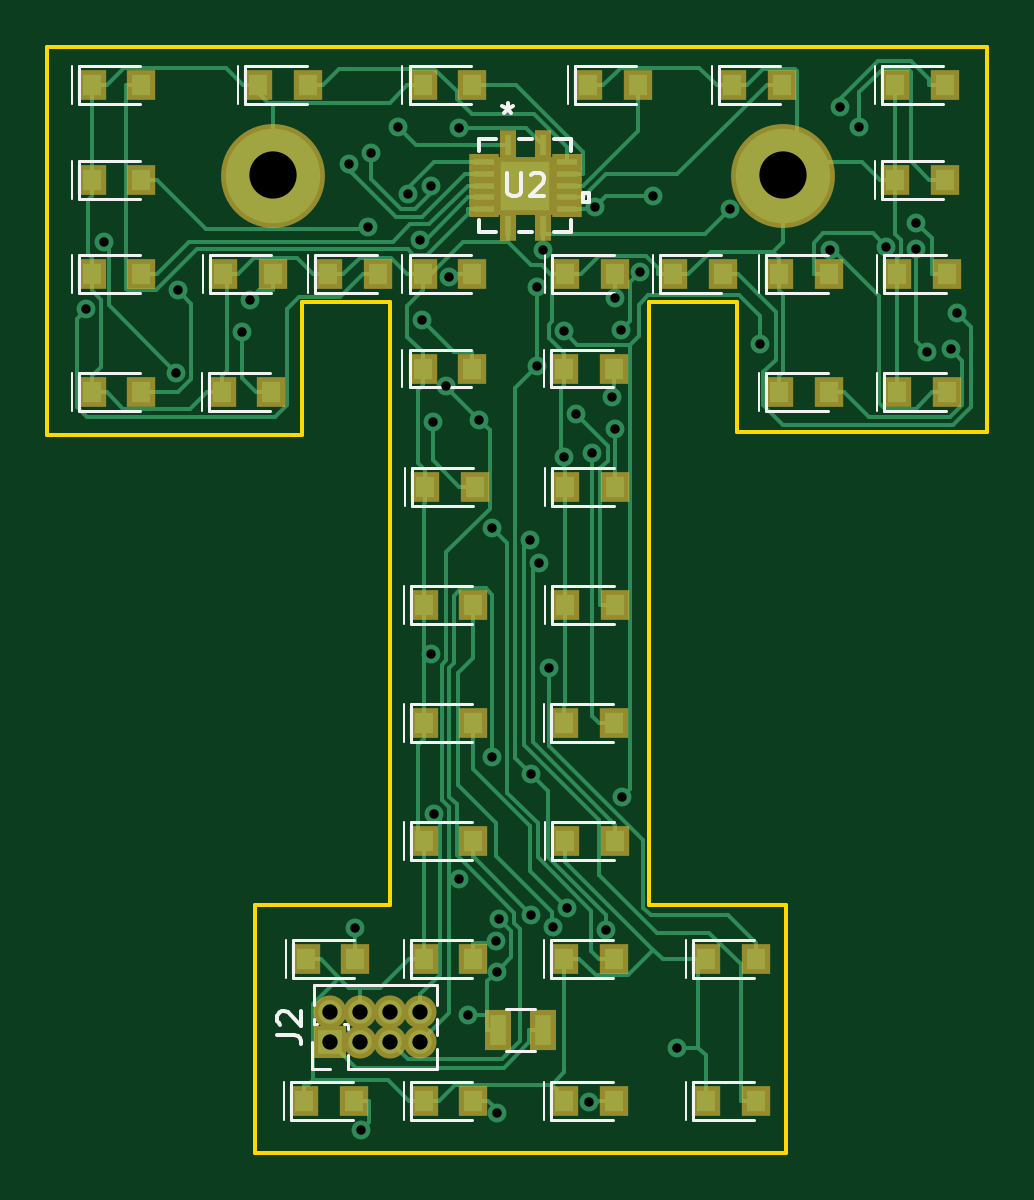
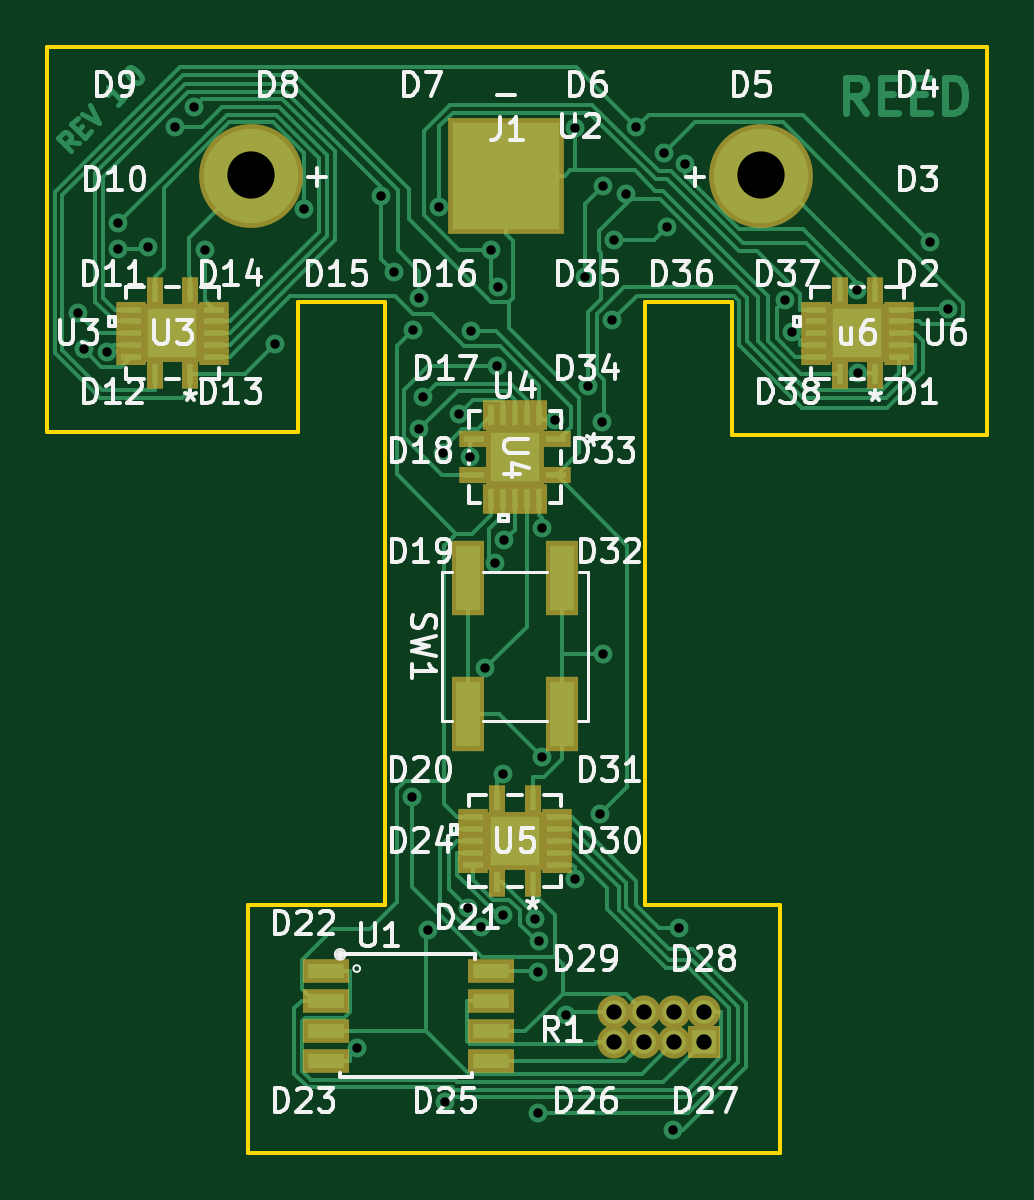
Circuit board: 11 layer files. Board 39.8 x 46.8 mm.
- bottom_copper: Tiny-er T-B.Cu.gbr (35111 bytes)
- bottom_mask: Tiny-er T-B.Mask.gbr (3356 bytes)
- paste: Tiny-er T-B.Paste.gbr (2957 bytes)
- bottom_silk: Tiny-er T-B.SilkS.gbr (50228 bytes)
- outline: Tiny-er T-Edge.Cuts.gbr (1329 bytes)
- top_copper: Tiny-er T-F.Cu.gbr (37962 bytes)
- top_mask: Tiny-er T-F.Mask.gbr (4834 bytes)
- paste: Tiny-er T-F.Paste.gbr (4404 bytes)
- top_silk: Tiny-er T-F.SilkS.gbr (12533 bytes)
- drill: Tiny-er T-NPTH.drl (147 bytes)
- drill: Tiny-er T-PTH.drl (1552 bytes)

=== bottom_copper: Tiny-er T-B.Cu.gbr (35111 bytes, source omitted) ===
=== bottom_mask: Tiny-er T-B.Mask.gbr ===
G04 #@! TF.GenerationSoftware,KiCad,Pcbnew,(5.0.0)*
G04 #@! TF.CreationDate,2019-05-30T18:33:39-04:00*
G04 #@! TF.ProjectId,Tiny-er T,54696E792D657220542E6B696361645F,rev?*
G04 #@! TF.SameCoordinates,Original*
G04 #@! TF.FileFunction,Soldermask,Bot*
G04 #@! TF.FilePolarity,Negative*
%FSLAX46Y46*%
G04 Gerber Fmt 4.6, Leading zero omitted, Abs format (unit mm)*
G04 Created by KiCad (PCBNEW (5.0.0)) date 05/30/19 18:33:39*
%MOMM*%
%LPD*%
G01*
G04 APERTURE LIST*
%ADD10R,1.950000X1.000000*%
%ADD11R,1.400000X3.150000*%
%ADD12R,2.450000X2.450000*%
%ADD13R,1.249884X0.679908*%
%ADD14R,0.679908X1.249884*%
%ADD15C,4.400000*%
%ADD16R,4.900000X4.900000*%
%ADD17O,1.400000X1.400000*%
%ADD18R,1.400000X1.400000*%
G04 APERTURE END LIST*
D10*
G04 #@! TO.C,U1*
X111000000Y-115500000D03*
X111000000Y-116765000D03*
X111000000Y-118035000D03*
X111000000Y-119305000D03*
X118000000Y-119305000D03*
X118000000Y-118035000D03*
X118000000Y-116765000D03*
X118000000Y-115495000D03*
G04 #@! TD*
D11*
G04 #@! TO.C,SW1*
X112000000Y-98870000D03*
X112000000Y-104630000D03*
X108000000Y-104630000D03*
X108000000Y-98870000D03*
G04 #@! TD*
D12*
G04 #@! TO.C,U4*
X110000000Y-93750000D03*
D13*
X108269000Y-94500001D03*
D14*
X108999999Y-95519001D03*
X109500001Y-95519001D03*
X110000000Y-95519001D03*
X110499999Y-95519001D03*
X111000001Y-95519001D03*
D13*
X111731000Y-94500001D03*
X111731000Y-92999999D03*
D14*
X111000001Y-91980999D03*
X110499999Y-91980999D03*
X110000000Y-91980999D03*
X109500001Y-91980999D03*
X108999999Y-91980999D03*
D13*
X108269000Y-92999999D03*
G04 #@! TD*
D12*
G04 #@! TO.C,U3*
X124500000Y-88500000D03*
D14*
X125250001Y-90231000D03*
D13*
X126269001Y-89500001D03*
X126269001Y-88999999D03*
X126269001Y-88500000D03*
X126269001Y-88000001D03*
X126269001Y-87499999D03*
D14*
X125250001Y-86769000D03*
X123749999Y-86769000D03*
D13*
X122730999Y-87499999D03*
X122730999Y-88000001D03*
X122730999Y-88500000D03*
X122730999Y-88999999D03*
X122730999Y-89500001D03*
D14*
X123749999Y-90231000D03*
G04 #@! TD*
D12*
G04 #@! TO.C,U5*
X110000000Y-110000000D03*
D14*
X110750001Y-111731000D03*
D13*
X111769001Y-111000001D03*
X111769001Y-110499999D03*
X111769001Y-110000000D03*
X111769001Y-109500001D03*
X111769001Y-108999999D03*
D14*
X110750001Y-108269000D03*
X109249999Y-108269000D03*
D13*
X108230999Y-108999999D03*
X108230999Y-109500001D03*
X108230999Y-110000000D03*
X108230999Y-110499999D03*
X108230999Y-111000001D03*
D14*
X109249999Y-111731000D03*
G04 #@! TD*
G04 #@! TO.C,U6*
X94749999Y-90231000D03*
D13*
X93730999Y-89500001D03*
X93730999Y-88999999D03*
X93730999Y-88500000D03*
X93730999Y-88000001D03*
X93730999Y-87499999D03*
D14*
X94749999Y-86769000D03*
X96250001Y-86769000D03*
D13*
X97269001Y-87499999D03*
X97269001Y-88000001D03*
X97269001Y-88500000D03*
X97269001Y-88999999D03*
X97269001Y-89500001D03*
D14*
X96250001Y-90231000D03*
D12*
X95500000Y-88500000D03*
G04 #@! TD*
D15*
G04 #@! TO.C,J1*
X99567000Y-81826100D03*
X121167000Y-81826100D03*
D16*
X110367000Y-81826100D03*
G04 #@! TD*
D17*
G04 #@! TO.C,J2*
X105810000Y-117230000D03*
X105810000Y-118500000D03*
X104540000Y-117230000D03*
X104540000Y-118500000D03*
X103270000Y-117230000D03*
X103270000Y-118500000D03*
X102000000Y-117230000D03*
D18*
X102000000Y-118500000D03*
G04 #@! TD*
M02*

=== paste: Tiny-er T-B.Paste.gbr ===
G04 #@! TF.GenerationSoftware,KiCad,Pcbnew,(5.0.0)*
G04 #@! TF.CreationDate,2019-05-30T18:33:38-04:00*
G04 #@! TF.ProjectId,Tiny-er T,54696E792D657220542E6B696361645F,rev?*
G04 #@! TF.SameCoordinates,Original*
G04 #@! TF.FileFunction,Paste,Bot*
G04 #@! TF.FilePolarity,Positive*
%FSLAX46Y46*%
G04 Gerber Fmt 4.6, Leading zero omitted, Abs format (unit mm)*
G04 Created by KiCad (PCBNEW (5.0.0)) date 05/30/19 18:33:38*
%MOMM*%
%LPD*%
G01*
G04 APERTURE LIST*
%ADD10R,1.550000X0.600000*%
%ADD11R,1.000000X2.750000*%
%ADD12R,2.050000X2.050000*%
%ADD13R,0.849884X0.279908*%
%ADD14R,0.279908X0.849884*%
%ADD15R,4.500000X4.500000*%
G04 APERTURE END LIST*
D10*
G04 #@! TO.C,U1*
X111000000Y-115500000D03*
X111000000Y-116765000D03*
X111000000Y-118035000D03*
X111000000Y-119305000D03*
X118000000Y-119305000D03*
X118000000Y-118035000D03*
X118000000Y-116765000D03*
X118000000Y-115495000D03*
G04 #@! TD*
D11*
G04 #@! TO.C,SW1*
X112000000Y-98870000D03*
X112000000Y-104630000D03*
X108000000Y-104630000D03*
X108000000Y-98870000D03*
G04 #@! TD*
D12*
G04 #@! TO.C,U4*
X110000000Y-93750000D03*
D13*
X108269000Y-94500001D03*
D14*
X108999999Y-95519001D03*
X109500001Y-95519001D03*
X110000000Y-95519001D03*
X110499999Y-95519001D03*
X111000001Y-95519001D03*
D13*
X111731000Y-94500001D03*
X111731000Y-92999999D03*
D14*
X111000001Y-91980999D03*
X110499999Y-91980999D03*
X110000000Y-91980999D03*
X109500001Y-91980999D03*
X108999999Y-91980999D03*
D13*
X108269000Y-92999999D03*
G04 #@! TD*
D12*
G04 #@! TO.C,U3*
X124500000Y-88500000D03*
D14*
X125250001Y-90231000D03*
D13*
X126269001Y-89500001D03*
X126269001Y-88999999D03*
X126269001Y-88500000D03*
X126269001Y-88000001D03*
X126269001Y-87499999D03*
D14*
X125250001Y-86769000D03*
X123749999Y-86769000D03*
D13*
X122730999Y-87499999D03*
X122730999Y-88000001D03*
X122730999Y-88500000D03*
X122730999Y-88999999D03*
X122730999Y-89500001D03*
D14*
X123749999Y-90231000D03*
G04 #@! TD*
D12*
G04 #@! TO.C,U5*
X110000000Y-110000000D03*
D14*
X110750001Y-111731000D03*
D13*
X111769001Y-111000001D03*
X111769001Y-110499999D03*
X111769001Y-110000000D03*
X111769001Y-109500001D03*
X111769001Y-108999999D03*
D14*
X110750001Y-108269000D03*
X109249999Y-108269000D03*
D13*
X108230999Y-108999999D03*
X108230999Y-109500001D03*
X108230999Y-110000000D03*
X108230999Y-110499999D03*
X108230999Y-111000001D03*
D14*
X109249999Y-111731000D03*
G04 #@! TD*
G04 #@! TO.C,U6*
X94749999Y-90231000D03*
D13*
X93730999Y-89500001D03*
X93730999Y-88999999D03*
X93730999Y-88500000D03*
X93730999Y-88000001D03*
X93730999Y-87499999D03*
D14*
X94749999Y-86769000D03*
X96250001Y-86769000D03*
D13*
X97269001Y-87499999D03*
X97269001Y-88000001D03*
X97269001Y-88500000D03*
X97269001Y-88999999D03*
X97269001Y-89500001D03*
D14*
X96250001Y-90231000D03*
D12*
X95500000Y-88500000D03*
G04 #@! TD*
D15*
G04 #@! TO.C,J1*
X110367000Y-81826100D03*
G04 #@! TD*
M02*

=== bottom_silk: Tiny-er T-B.SilkS.gbr (50228 bytes, source omitted) ===
=== outline: Tiny-er T-Edge.Cuts.gbr ===
G04 #@! TF.GenerationSoftware,KiCad,Pcbnew,(5.0.0)*
G04 #@! TF.CreationDate,2019-05-30T18:33:39-04:00*
G04 #@! TF.ProjectId,Tiny-er T,54696E792D657220542E6B696361645F,rev?*
G04 #@! TF.SameCoordinates,Original*
G04 #@! TF.FileFunction,Profile,NP*
%FSLAX46Y46*%
G04 Gerber Fmt 4.6, Leading zero omitted, Abs format (unit mm)*
G04 Created by KiCad (PCBNEW (5.0.0)) date 05/30/19 18:33:39*
%MOMM*%
%LPD*%
G01*
G04 APERTURE LIST*
%ADD10C,0.150000*%
G04 APERTURE END LIST*
D10*
X104500000Y-87200000D02*
X100800000Y-87200000D01*
X104500000Y-112700000D02*
X104500000Y-87200000D01*
X98800000Y-112700000D02*
X104500000Y-112700000D01*
X98800000Y-123200000D02*
X98800000Y-112700000D01*
X121300000Y-123200000D02*
X98800000Y-123200000D01*
X121300000Y-112700000D02*
X121300000Y-123200000D01*
X115500000Y-112700000D02*
X121300000Y-112700000D01*
X115500000Y-87200000D02*
X115500000Y-112700000D01*
X119200000Y-87200000D02*
X115500000Y-87200000D01*
X119200000Y-92700000D02*
X119200000Y-87200000D01*
X129800000Y-92700000D02*
X119200000Y-92700000D01*
X129800000Y-76400000D02*
X129800000Y-92700000D01*
X90000000Y-76400000D02*
X129800000Y-76400000D01*
X90000000Y-92800000D02*
X90000000Y-76400000D01*
X100800000Y-92800000D02*
X90000000Y-92800000D01*
X100800000Y-87200000D02*
X100800000Y-92800000D01*
M02*

=== top_copper: Tiny-er T-F.Cu.gbr (37962 bytes, source omitted) ===
=== top_mask: Tiny-er T-F.Mask.gbr ===
G04 #@! TF.GenerationSoftware,KiCad,Pcbnew,(5.0.0)*
G04 #@! TF.CreationDate,2019-05-30T18:33:39-04:00*
G04 #@! TF.ProjectId,Tiny-er T,54696E792D657220542E6B696361645F,rev?*
G04 #@! TF.SameCoordinates,Original*
G04 #@! TF.FileFunction,Soldermask,Top*
G04 #@! TF.FilePolarity,Negative*
%FSLAX46Y46*%
G04 Gerber Fmt 4.6, Leading zero omitted, Abs format (unit mm)*
G04 Created by KiCad (PCBNEW (5.0.0)) date 05/30/19 18:33:39*
%MOMM*%
%LPD*%
G01*
G04 APERTURE LIST*
%ADD10R,1.200000X1.300000*%
%ADD11R,2.450000X2.450000*%
%ADD12R,0.679908X1.249884*%
%ADD13R,1.249884X0.679908*%
%ADD14R,1.100000X1.700000*%
%ADD15C,4.400000*%
%ADD16O,1.400000X1.400000*%
%ADD17R,1.400000X1.400000*%
G04 APERTURE END LIST*
D10*
G04 #@! TO.C,D1*
X91900000Y-91000000D03*
X94000000Y-91000000D03*
G04 #@! TD*
G04 #@! TO.C,D2*
X91900000Y-86000000D03*
X94000000Y-86000000D03*
G04 #@! TD*
G04 #@! TO.C,D3*
X91900000Y-82000000D03*
X94000000Y-82000000D03*
G04 #@! TD*
G04 #@! TO.C,D4*
X91900000Y-78000000D03*
X94000000Y-78000000D03*
G04 #@! TD*
G04 #@! TO.C,D5*
X98950000Y-78000000D03*
X101050000Y-78000000D03*
G04 #@! TD*
G04 #@! TO.C,D6*
X105900000Y-78000000D03*
X108000000Y-78000000D03*
G04 #@! TD*
G04 #@! TO.C,D7*
X112900000Y-78000000D03*
X115000000Y-78000000D03*
G04 #@! TD*
G04 #@! TO.C,D8*
X119000000Y-78000000D03*
X121100000Y-78000000D03*
G04 #@! TD*
G04 #@! TO.C,D9*
X125900000Y-78000000D03*
X128000000Y-78000000D03*
G04 #@! TD*
G04 #@! TO.C,D10*
X125900000Y-82000000D03*
X128000000Y-82000000D03*
G04 #@! TD*
G04 #@! TO.C,D11*
X126000000Y-86000000D03*
X128100000Y-86000000D03*
G04 #@! TD*
G04 #@! TO.C,D12*
X126000000Y-91000000D03*
X128100000Y-91000000D03*
G04 #@! TD*
G04 #@! TO.C,D13*
X121000000Y-91000000D03*
X123100000Y-91000000D03*
G04 #@! TD*
G04 #@! TO.C,D14*
X121000000Y-86000000D03*
X123100000Y-86000000D03*
G04 #@! TD*
G04 #@! TO.C,D15*
X116500000Y-86000000D03*
X118600000Y-86000000D03*
G04 #@! TD*
G04 #@! TO.C,D16*
X111950000Y-86000000D03*
X114050000Y-86000000D03*
G04 #@! TD*
G04 #@! TO.C,D17*
X111900000Y-90000000D03*
X114000000Y-90000000D03*
G04 #@! TD*
G04 #@! TO.C,D18*
X111950000Y-95000000D03*
X114050000Y-95000000D03*
G04 #@! TD*
G04 #@! TO.C,D19*
X111950000Y-100000000D03*
X114050000Y-100000000D03*
G04 #@! TD*
G04 #@! TO.C,D20*
X111900000Y-105000000D03*
X114000000Y-105000000D03*
G04 #@! TD*
G04 #@! TO.C,D21*
X111900000Y-115000000D03*
X114000000Y-115000000D03*
G04 #@! TD*
G04 #@! TO.C,D22*
X117900000Y-115000000D03*
X120000000Y-115000000D03*
G04 #@! TD*
G04 #@! TO.C,D23*
X117900000Y-121000000D03*
X120000000Y-121000000D03*
G04 #@! TD*
G04 #@! TO.C,D24*
X111950000Y-110000000D03*
X114050000Y-110000000D03*
G04 #@! TD*
D11*
G04 #@! TO.C,U2*
X110250000Y-82250000D03*
D12*
X111000001Y-80519000D03*
D13*
X112019001Y-81249999D03*
X112019001Y-81750001D03*
X112019001Y-82250000D03*
X112019001Y-82749999D03*
X112019001Y-83250001D03*
D12*
X111000001Y-83981000D03*
X109499999Y-83981000D03*
D13*
X108480999Y-83250001D03*
X108480999Y-82749999D03*
X108480999Y-82250000D03*
X108480999Y-81750001D03*
X108480999Y-81249999D03*
D12*
X109499999Y-80519000D03*
G04 #@! TD*
D10*
G04 #@! TO.C,D25*
X111900000Y-121000000D03*
X114000000Y-121000000D03*
G04 #@! TD*
G04 #@! TO.C,D26*
X105950000Y-121000000D03*
X108050000Y-121000000D03*
G04 #@! TD*
G04 #@! TO.C,D27*
X100900000Y-121000000D03*
X103000000Y-121000000D03*
G04 #@! TD*
G04 #@! TO.C,D28*
X100950000Y-115000000D03*
X103050000Y-115000000D03*
G04 #@! TD*
G04 #@! TO.C,D29*
X105950000Y-115000000D03*
X108050000Y-115000000D03*
G04 #@! TD*
G04 #@! TO.C,D30*
X105950000Y-110000000D03*
X108050000Y-110000000D03*
G04 #@! TD*
G04 #@! TO.C,D31*
X105950000Y-105000000D03*
X108050000Y-105000000D03*
G04 #@! TD*
G04 #@! TO.C,D32*
X105950000Y-100000000D03*
X108050000Y-100000000D03*
G04 #@! TD*
G04 #@! TO.C,D33*
X108100000Y-95000000D03*
X106000000Y-95000000D03*
G04 #@! TD*
G04 #@! TO.C,D34*
X105900000Y-90000000D03*
X108000000Y-90000000D03*
G04 #@! TD*
G04 #@! TO.C,D35*
X108000000Y-86000000D03*
X105900000Y-86000000D03*
G04 #@! TD*
G04 #@! TO.C,D36*
X101900000Y-86000000D03*
X104000000Y-86000000D03*
G04 #@! TD*
G04 #@! TO.C,D37*
X99550000Y-86000000D03*
X97450000Y-86000000D03*
G04 #@! TD*
G04 #@! TO.C,D38*
X97400000Y-91000000D03*
X99500000Y-91000000D03*
G04 #@! TD*
D14*
G04 #@! TO.C,R1*
X111000000Y-118000000D03*
X109100000Y-118000000D03*
G04 #@! TD*
D15*
G04 #@! TO.C,J1*
X99567000Y-81826100D03*
X121167000Y-81826100D03*
G04 #@! TD*
D16*
G04 #@! TO.C,J2*
X105810000Y-117230000D03*
X105810000Y-118500000D03*
X104540000Y-117230000D03*
X104540000Y-118500000D03*
X103270000Y-117230000D03*
X103270000Y-118500000D03*
X102000000Y-117230000D03*
D17*
X102000000Y-118500000D03*
G04 #@! TD*
M02*

=== paste: Tiny-er T-F.Paste.gbr ===
G04 #@! TF.GenerationSoftware,KiCad,Pcbnew,(5.0.0)*
G04 #@! TF.CreationDate,2019-05-30T18:33:38-04:00*
G04 #@! TF.ProjectId,Tiny-er T,54696E792D657220542E6B696361645F,rev?*
G04 #@! TF.SameCoordinates,Original*
G04 #@! TF.FileFunction,Paste,Top*
G04 #@! TF.FilePolarity,Positive*
%FSLAX46Y46*%
G04 Gerber Fmt 4.6, Leading zero omitted, Abs format (unit mm)*
G04 Created by KiCad (PCBNEW (5.0.0)) date 05/30/19 18:33:38*
%MOMM*%
%LPD*%
G01*
G04 APERTURE LIST*
%ADD10R,0.800000X0.900000*%
%ADD11R,2.050000X2.050000*%
%ADD12R,0.279908X0.849884*%
%ADD13R,0.849884X0.279908*%
%ADD14R,0.700000X1.300000*%
G04 APERTURE END LIST*
D10*
G04 #@! TO.C,D1*
X91900000Y-91000000D03*
X94000000Y-91000000D03*
G04 #@! TD*
G04 #@! TO.C,D2*
X91900000Y-86000000D03*
X94000000Y-86000000D03*
G04 #@! TD*
G04 #@! TO.C,D3*
X91900000Y-82000000D03*
X94000000Y-82000000D03*
G04 #@! TD*
G04 #@! TO.C,D4*
X91900000Y-78000000D03*
X94000000Y-78000000D03*
G04 #@! TD*
G04 #@! TO.C,D5*
X98950000Y-78000000D03*
X101050000Y-78000000D03*
G04 #@! TD*
G04 #@! TO.C,D6*
X105900000Y-78000000D03*
X108000000Y-78000000D03*
G04 #@! TD*
G04 #@! TO.C,D7*
X112900000Y-78000000D03*
X115000000Y-78000000D03*
G04 #@! TD*
G04 #@! TO.C,D8*
X119000000Y-78000000D03*
X121100000Y-78000000D03*
G04 #@! TD*
G04 #@! TO.C,D9*
X125900000Y-78000000D03*
X128000000Y-78000000D03*
G04 #@! TD*
G04 #@! TO.C,D10*
X125900000Y-82000000D03*
X128000000Y-82000000D03*
G04 #@! TD*
G04 #@! TO.C,D11*
X126000000Y-86000000D03*
X128100000Y-86000000D03*
G04 #@! TD*
G04 #@! TO.C,D12*
X126000000Y-91000000D03*
X128100000Y-91000000D03*
G04 #@! TD*
G04 #@! TO.C,D13*
X121000000Y-91000000D03*
X123100000Y-91000000D03*
G04 #@! TD*
G04 #@! TO.C,D14*
X121000000Y-86000000D03*
X123100000Y-86000000D03*
G04 #@! TD*
G04 #@! TO.C,D15*
X116500000Y-86000000D03*
X118600000Y-86000000D03*
G04 #@! TD*
G04 #@! TO.C,D16*
X111950000Y-86000000D03*
X114050000Y-86000000D03*
G04 #@! TD*
G04 #@! TO.C,D17*
X111900000Y-90000000D03*
X114000000Y-90000000D03*
G04 #@! TD*
G04 #@! TO.C,D18*
X111950000Y-95000000D03*
X114050000Y-95000000D03*
G04 #@! TD*
G04 #@! TO.C,D19*
X111950000Y-100000000D03*
X114050000Y-100000000D03*
G04 #@! TD*
G04 #@! TO.C,D20*
X111900000Y-105000000D03*
X114000000Y-105000000D03*
G04 #@! TD*
G04 #@! TO.C,D21*
X111900000Y-115000000D03*
X114000000Y-115000000D03*
G04 #@! TD*
G04 #@! TO.C,D22*
X117900000Y-115000000D03*
X120000000Y-115000000D03*
G04 #@! TD*
G04 #@! TO.C,D23*
X117900000Y-121000000D03*
X120000000Y-121000000D03*
G04 #@! TD*
G04 #@! TO.C,D24*
X111950000Y-110000000D03*
X114050000Y-110000000D03*
G04 #@! TD*
D11*
G04 #@! TO.C,U2*
X110250000Y-82250000D03*
D12*
X111000001Y-80519000D03*
D13*
X112019001Y-81249999D03*
X112019001Y-81750001D03*
X112019001Y-82250000D03*
X112019001Y-82749999D03*
X112019001Y-83250001D03*
D12*
X111000001Y-83981000D03*
X109499999Y-83981000D03*
D13*
X108480999Y-83250001D03*
X108480999Y-82749999D03*
X108480999Y-82250000D03*
X108480999Y-81750001D03*
X108480999Y-81249999D03*
D12*
X109499999Y-80519000D03*
G04 #@! TD*
D10*
G04 #@! TO.C,D25*
X111900000Y-121000000D03*
X114000000Y-121000000D03*
G04 #@! TD*
G04 #@! TO.C,D26*
X105950000Y-121000000D03*
X108050000Y-121000000D03*
G04 #@! TD*
G04 #@! TO.C,D27*
X100900000Y-121000000D03*
X103000000Y-121000000D03*
G04 #@! TD*
G04 #@! TO.C,D28*
X100950000Y-115000000D03*
X103050000Y-115000000D03*
G04 #@! TD*
G04 #@! TO.C,D29*
X105950000Y-115000000D03*
X108050000Y-115000000D03*
G04 #@! TD*
G04 #@! TO.C,D30*
X105950000Y-110000000D03*
X108050000Y-110000000D03*
G04 #@! TD*
G04 #@! TO.C,D31*
X105950000Y-105000000D03*
X108050000Y-105000000D03*
G04 #@! TD*
G04 #@! TO.C,D32*
X105950000Y-100000000D03*
X108050000Y-100000000D03*
G04 #@! TD*
G04 #@! TO.C,D33*
X108100000Y-95000000D03*
X106000000Y-95000000D03*
G04 #@! TD*
G04 #@! TO.C,D34*
X105900000Y-90000000D03*
X108000000Y-90000000D03*
G04 #@! TD*
G04 #@! TO.C,D35*
X108000000Y-86000000D03*
X105900000Y-86000000D03*
G04 #@! TD*
G04 #@! TO.C,D36*
X101900000Y-86000000D03*
X104000000Y-86000000D03*
G04 #@! TD*
G04 #@! TO.C,D37*
X99550000Y-86000000D03*
X97450000Y-86000000D03*
G04 #@! TD*
G04 #@! TO.C,D38*
X97400000Y-91000000D03*
X99500000Y-91000000D03*
G04 #@! TD*
D14*
G04 #@! TO.C,R1*
X111000000Y-118000000D03*
X109100000Y-118000000D03*
G04 #@! TD*
M02*

=== top_silk: Tiny-er T-F.SilkS.gbr (12533 bytes, source omitted) ===
=== drill: Tiny-er T-NPTH.drl ===
M48
;DRILL file {KiCad (5.0.0)} date 05/30/19 18:33:45
;FORMAT={-:-/ absolute / metric / decimal}
FMAT,2
METRIC,TZ
%
G90
G05
M71
T0
M30

=== drill: Tiny-er T-PTH.drl ===
M48
;DRILL file {KiCad (5.0.0)} date 05/30/19 18:33:45
;FORMAT={-:-/ absolute / metric / decimal}
FMAT,2
METRIC,TZ
T1C0.400
T2C0.650
T3C2.000
%
G90
G05
M71
T1
X91.655Y-87.489
X92.424Y-84.656
X95.464Y-90.174
X95.54Y-86.693
X98.263Y-88.446
X98.59Y-87.095
X102.783Y-81.346
X103.05Y-113.685
X103.295Y-122.242
X103.581Y-83.996
X103.709Y-80.863
X104.876Y-79.786
X105.281Y-82.604
X105.808Y-84.538
X105.876Y-87.953
X106.261Y-102.083
X106.268Y-82.274
X106.336Y-92.27
X106.381Y-108.845
X106.89Y-90.722
X107.028Y-86.123
X107.448Y-111.627
X107.455Y-79.801
X107.826Y-117.349
X108.287Y-92.161
X108.849Y-106.464
X108.852Y-96.743
X108.992Y-114.25
X109.03Y-115.531
X109.04Y-121.495
X109.135Y-113.283
X110.451Y-97.269
X110.487Y-107.146
X110.504Y-113.122
X110.727Y-86.529
X110.748Y-89.875
X110.837Y-98.234
X111.Y-84.967
X111.26Y-102.692
X111.426Y-113.656
X111.877Y-88.423
X111.9Y-93.75
X112.001Y-112.819
X112.381Y-91.914
X112.95Y-121.056
X113.063Y-93.572
X113.197Y-83.154
X113.67Y-113.753
X113.903Y-91.208
X114.05Y-87.018
X114.05Y-92.578
X114.313Y-88.346
X114.347Y-108.128
X115.115Y-85.925
X115.664Y-82.679
X116.687Y-118.749
X118.923Y-83.236
X120.166Y-88.954
X123.13Y-84.965
X123.585Y-78.942
X124.385Y-79.762
X125.518Y-84.841
X126.796Y-83.829
X126.798Y-84.934
X127.261Y-89.279
X128.256Y-89.189
X128.507Y-87.648
T2
X102.Y-117.23
X102.Y-118.5
X103.27Y-117.23
X103.27Y-118.5
X104.54Y-117.23
X104.54Y-118.5
X105.81Y-117.23
X105.81Y-118.5
T3
X99.567Y-81.826
X121.167Y-81.826
T0
M30

